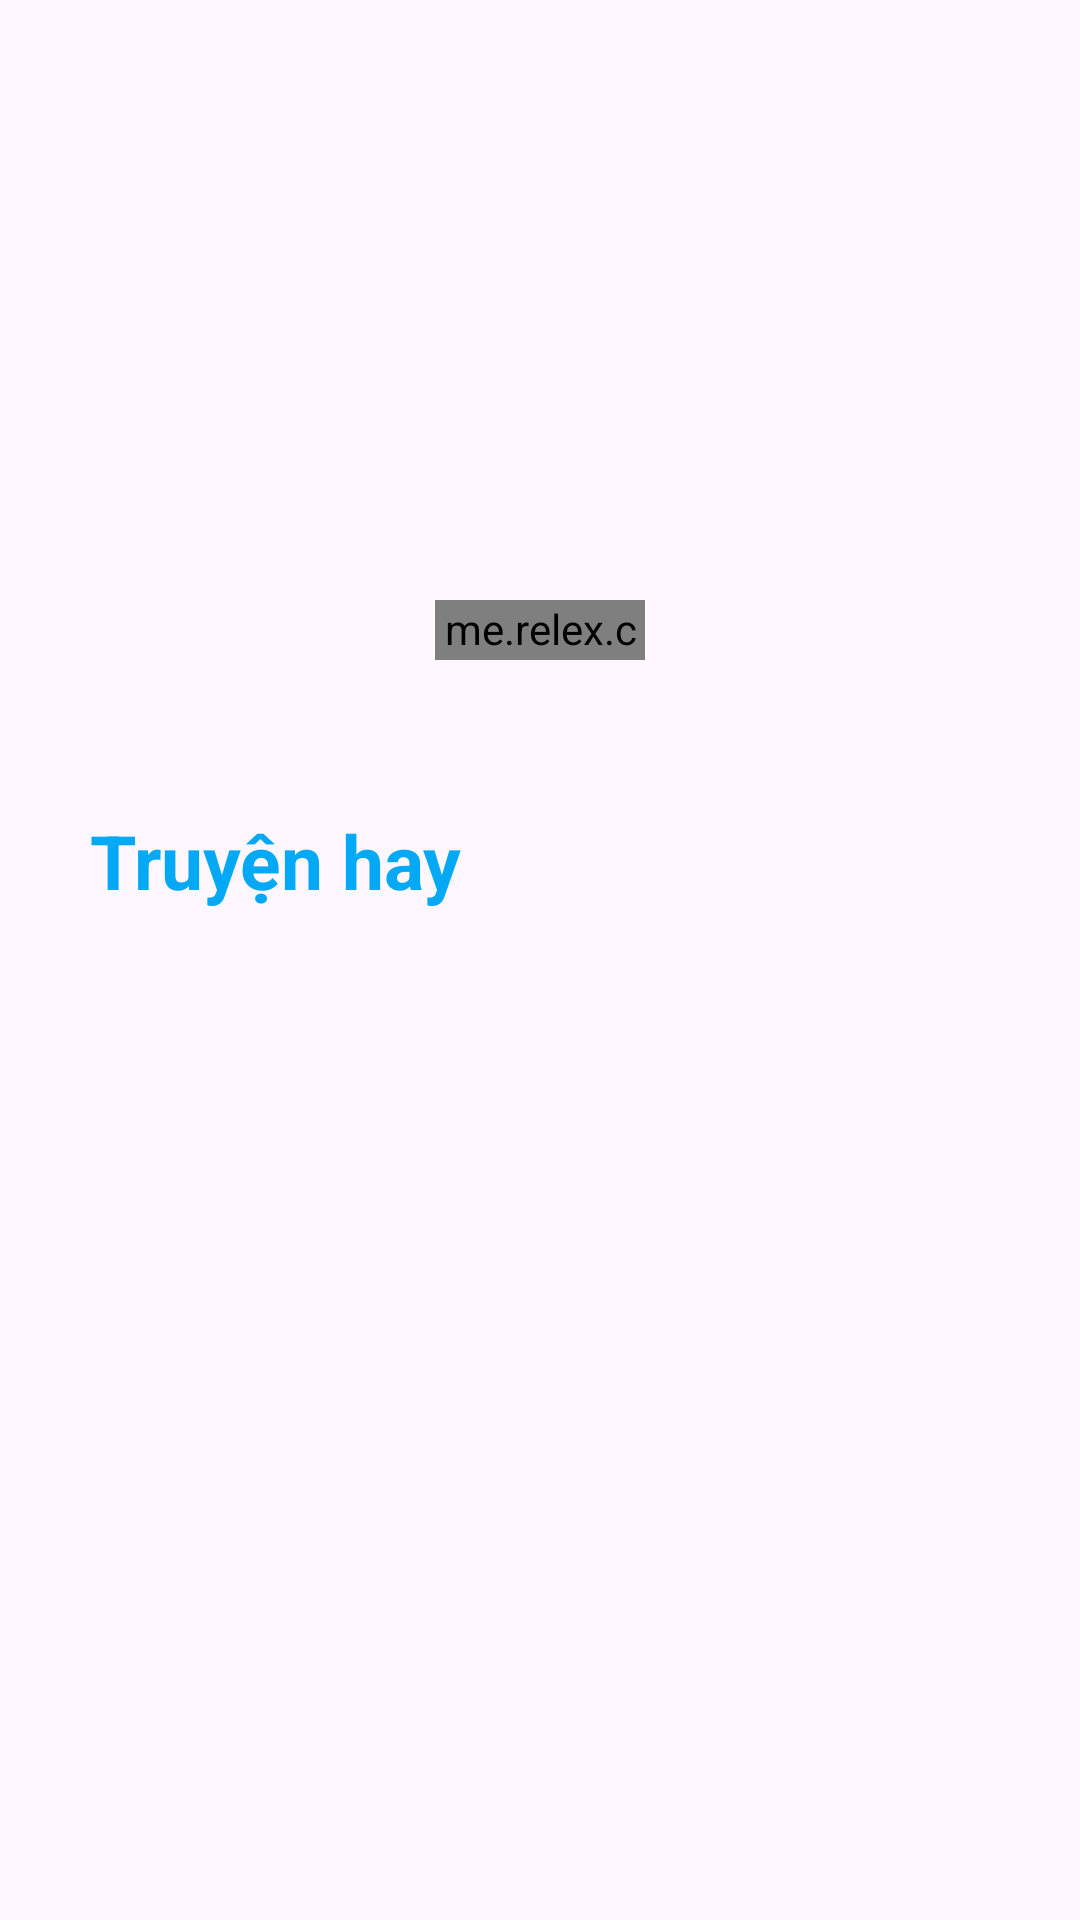

Reconstruct the res/layout file that produces this screen, plus the resources it refers to.
<!-- AndroidManifest.xml: application theme Theme.AppDocTruyenTranh -->
<!-- res/layout/fragment_home.xml -->
<?xml version="1.0" encoding="utf-8"?>
<androidx.constraintlayout.widget.ConstraintLayout xmlns:android="http://schemas.android.com/apk/res/android"
    xmlns:tools="http://schemas.android.com/tools"
    android:layout_width="match_parent"
    android:layout_height="match_parent"
    xmlns:app="http://schemas.android.com/apk/res-auto"
    tools:context=".Fragmnet.HomeFragment">

    <androidx.viewpager.widget.ViewPager
        android:layout_width="match_parent"
        android:layout_height="250dp"
        app:layout_constraintTop_toTopOf="parent"
        android:id="@+id/viewpgae_home"

        />
    <me.relex.circleindicator.CircleIndicator
        android:layout_width="70dp"
        android:layout_height="20dp"
        app:layout_constraintStart_toStartOf="parent"
        app:layout_constraintEnd_toEndOf="parent"
        app:layout_constraintTop_toTopOf="parent"
        android:layout_marginTop="200dp"
        android:id="@+id/CircleIndicator_home"
        />
    <TextView
        android:layout_width="wrap_content"
        android:layout_height="wrap_content"
        android:textSize="25sp"
        android:textStyle="bold"
        android:textColor="#03A9F4"
        android:text="Truyện hay"
        app:layout_constraintTop_toBottomOf="@+id/viewpgae_home"
        android:layout_marginTop="20dp"
        android:layout_marginLeft="30dp"
        app:layout_constraintStart_toStartOf="parent"
        android:id="@+id/txt_truyen"
        />
    <androidx.recyclerview.widget.RecyclerView
        android:layout_width="match_parent"
        android:layout_height="match_parent"
        app:layout_constraintTop_toBottomOf="@+id/txt_truyen"
        android:layout_marginTop="310dp"
        android:padding="10dp"
        android:id="@+id/recy_view_danh_sach_truyen"
         />


</androidx.constraintlayout.widget.ConstraintLayout>
<!-- resources referenced by this layout -->
<resources>
  <style name="Theme.AppDocTruyenTranh" parent="Base.Theme.AppDocTruyenTranh" />
  <style name="Base.Theme.AppDocTruyenTranh" parent="Theme.Material3.DayNight.NoActionBar">
          
          
      </style>
</resources>
